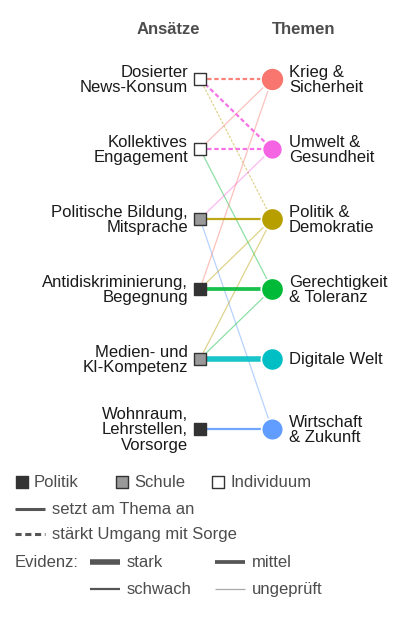

The script that saved this image:
"""Netzwerk B, 4 x 6 in, min. 12 pt. Kanten nach Faktencheck.
Linienstärke = Evidenz; durchgezogen = setzt am Thema an, gestrichelt = stärkt Umgang mit Sorge.
"""
import matplotlib.pyplot as plt
from matplotlib.lines import Line2D

plt.rcParams.update({"font.size": 12, "font.family": "Liberation Sans",
                     "text.color": "#1A1A1A", "pdf.fonttype": 42,
                     "svg.fonttype": "none"})
TEXT, GREY = "#1A1A1A", "#4D4D4D"
CL = [  # (key, Label, Farbe, Mittelwert %)
    ("Krieg", "Krieg &\nSicherheit", "#F8766D", 27.4),
    ("Umwelt", "Umwelt &\nGesundheit", "#F564E3", 20.6),
    ("Politik", "Politik &\nDemokratie", "#B79F00", 25.9),
    ("Gerecht", "Gerechtigkeit\n& Toleranz", "#00BA38", 25.9),
    ("Digital", "Digitale Welt", "#00BFC4", 25.5),
    ("Wirtschaft", "Wirtschaft\n& Zukunft", "#619CFF", 24.4),
]
COL = {k: c for k, _, c, _ in CL}
EBENE = {"Politik": "#333333", "Schule": "#999999", "Individuum": "white"}
LW = {3: 4.0, 2: 2.7, 1: 1.6, 0: 0.9}

# (Label, Ebene, [(Cluster, Art u/s, Evidenz 0-3)]); 0 = im Faktencheck nicht belegt
A = [
    ("Dosierter\nNews-Konsum", "Individuum",
     [("Krieg", "s", 1), ("Umwelt", "s", 1), ("Politik", "s", 0)]),
    ("Kollektives\nEngagement", "Individuum",
     [("Umwelt", "s", 1), ("Gerecht", "u", 0), ("Krieg", "u", 0)]),
    ("Politische Bildung,\nMitsprache", "Schule",
     [("Politik", "u", 1), ("Wirtschaft", "u", 0), ("Umwelt", "u", 0)]),
    ("Antidiskriminierung,\nBegegnung", "Politik",
     [("Gerecht", "u", 2), ("Politik", "u", 0), ("Krieg", "u", 0)]),
    ("Medien- und\nKI-Kompetenz", "Schule",
     [("Digital", "u", 3), ("Politik", "u", 0), ("Gerecht", "u", 0)]),
    ("Wohnraum,\nLehrstellen,\nVorsorge", "Politik",
     [("Wirtschaft", "u", 1)]),
]

fig = plt.figure(figsize=(4, 6), facecolor="white")
ax = fig.add_axes([0, 0, 1, 1])
ax.set_xlim(0, 4); ax.set_ylim(0, 6); ax.axis("off")   # Koordinaten in Zoll

xa, xc = 1.9, 2.62
rows = [5.3 - i * 0.7 for i in range(6)]
ya = {a[0]: rows[i] for i, a in enumerate(A)}
yc = {k: rows[i] for i, (k, *_r) in enumerate(CL)}

ax.text(xa, 5.8, "Ansätze", ha="right", va="center", fontsize=12,
        fontweight="bold", color=GREY)
ax.text(xc, 5.8, "Themen", ha="left", va="center", fontsize=12,
        fontweight="bold", color=GREY)

for name, ebene, links in A:
    for c, art, ev in links:
        ax.plot([xa, xc], [ya[name], yc[c]], color=COL[c], lw=LW[ev],
                alpha=0.9 if ev else 0.45, ls="-" if art == "u" else (0, (2, 1.2)),
                zorder=2 if ev else 1, solid_capstyle="butt", dash_capstyle="butt")
for name, ebene, _ in A:
    ax.scatter(xa, ya[name], s=80, marker="s", color=EBENE[ebene],
               edgecolor="#333333", linewidth=1, zorder=3)
    ax.text(xa - 0.12, ya[name], name, ha="right", va="center", fontsize=12,
            color=TEXT, linespacing=1.05)
for k, lab, col, m in CL:
    ax.scatter(xc, yc[k], s=m * 10, color=col, edgecolor="white",
               linewidth=1.2, zorder=3)
    ax.text(xc + 0.17, yc[k], lab, ha="left", va="center", fontsize=12,
            color=TEXT, linespacing=1.05)

# Legende
def seg(x, y, **kw):
    ax.add_line(Line2D([x, x + 0.3], [y, y], color="#555555",
                       solid_capstyle="butt", **kw))

y = 1.27
for e, lab, x in [("Politik", "Politik", 0.12), ("Schule", "Schule", 1.12),
                  ("Individuum", "Individuum", 2.08)]:
    ax.scatter(x, y, s=70, marker="s", color=EBENE[e], edgecolor="#333333", zorder=3)
    ax.text(x + 0.12, y, lab, ha="left", va="center", fontsize=12, color=GREY)
seg(0.05, 1.0, lw=2.2)
ax.text(0.42, 1.0, "setzt am Thema an", ha="left", va="center", fontsize=12, color=GREY)
seg(0.05, 0.75, lw=2.2, ls=(0, (2, 1.2)))
ax.text(0.42, 0.75, "stärkt Umgang mit Sorge", ha="left", va="center",
        fontsize=12, color=GREY)
ax.text(0.05, 0.47, "Evidenz:", ha="left", va="center", fontsize=12, color=GREY)
for (lab, ev), (x, yy) in zip([("stark", 3), ("mittel", 2), ("schwach", 1), ("ungeprüft", 0)],
                              [(0.8, 0.47), (2.05, 0.47), (0.8, 0.2), (2.05, 0.2)]):
    seg(x, yy, lw=LW[ev], alpha=1 if ev else 0.5)
    ax.text(x + 0.37, yy, lab, ha="left", va="center", fontsize=12, color=GREY)

for ext in ("png", "pdf", "svg"):
    fig.savefig(f"netzwerk_loesungen_4x6.{ext}", dpi=300)
